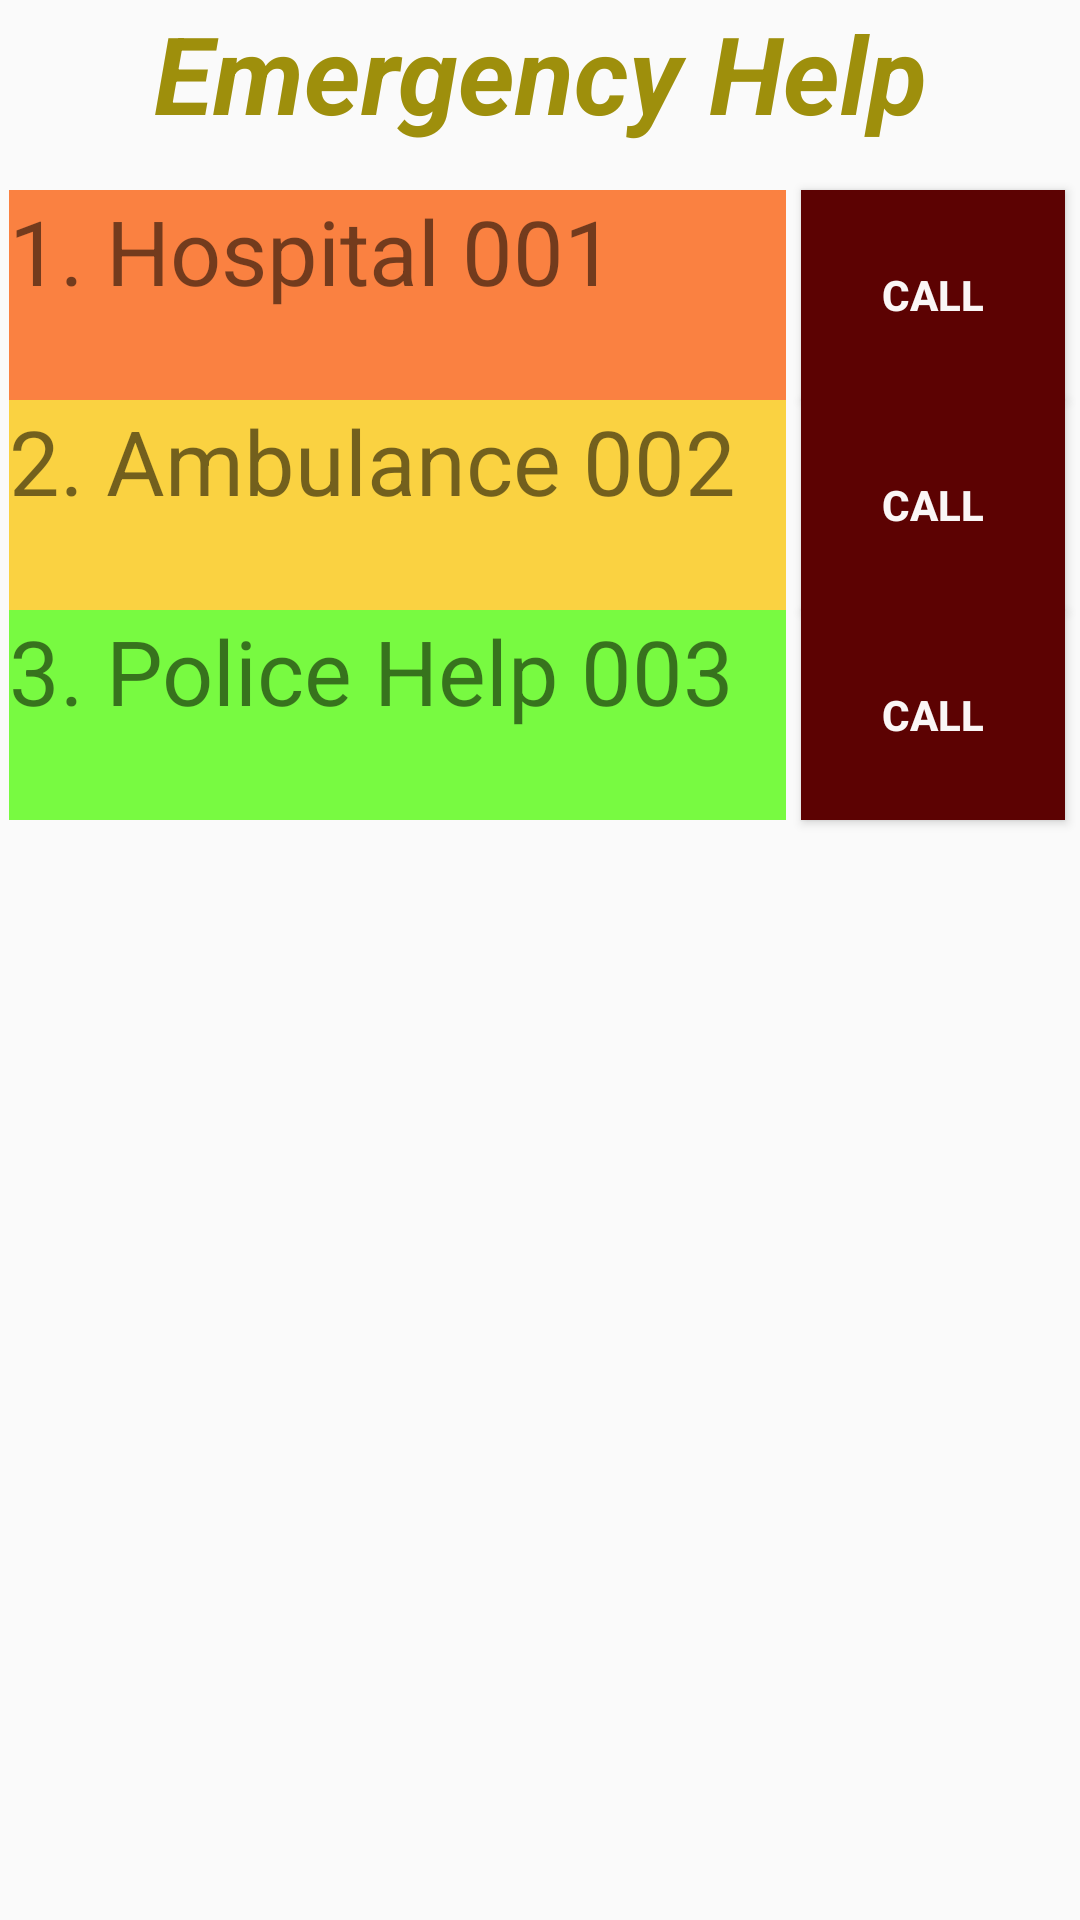

Here is an Android app screen rendered from its layout file. Give the layout XML and the strings, colors and styles it references.
<!-- AndroidManifest.xml: application theme AppTheme -->
<!-- res/layout/activity_chart.xml -->
<?xml version="1.0" encoding="utf-8"?>
<RelativeLayout xmlns:android="http://schemas.android.com/apk/res/android"
    xmlns:app="http://schemas.android.com/apk/res-auto"
    xmlns:tools="http://schemas.android.com/tools"
    android:layout_width="match_parent"
    android:layout_height="match_parent"
    tools:context=".Chart">

    <TextView
        android:id="@+id/textView20"
        android:layout_width="match_parent"
        android:layout_height="70dp"
        android:layout_below="@+id/textView19"
        android:layout_marginTop="0dp"
        android:layout_marginEnd="5dp"
        android:layout_toStartOf="@+id/btncall2"
        android:background="#FAD241"
        android:layout_marginStart="3dp"
        android:scrollbarSize="14dp"
        android:text="2. Ambulance 002"
        android:textSize="30sp"
        app:layout_constraintEnd_toStartOf="@+id/btncall"
        app:layout_constraintHorizontal_bias="0.0"
        app:layout_constraintStart_toStartOf="parent"
        app:layout_constraintTop_toBottomOf="@+id/textView19" />

    <TextView
        android:id="@+id/textView21"
        android:layout_width="match_parent"
        android:layout_height="70dp"
        android:layout_below="@+id/textView20"
        android:layout_marginTop="0dp"
        android:layout_marginEnd="5dp"
        android:layout_marginStart="3dp"
        android:layout_toStartOf="@+id/btncall"
        android:background="#78FA41"
        android:scrollbarSize="14dp"
        android:text="3. Police Help 003"
        android:textSize="30sp"
        app:layout_constraintEnd_toStartOf="@+id/btncall"
        app:layout_constraintHorizontal_bias="0.0"
        app:layout_constraintStart_toStartOf="parent"
        app:layout_constraintTop_toBottomOf="@+id/textView20" />

    <TextView
        android:id="@+id/textView17"
        android:layout_width="match_parent"
        android:layout_height="wrap_content"
        android:layout_alignParentStart="true"
        android:layout_alignParentTop="true"
        android:layout_alignParentEnd="true"
        android:layout_marginStart="0dp"
        android:layout_marginTop="0dp"
        android:layout_marginEnd="0dp"
        android:backgroundTint="#7FC5EF"
        android:foregroundTint="#F3B7B7"
        android:text="Emergency Help"
        android:textAlignment="center"
        android:textColor="#9E8F0C"
        android:textSize="36sp"
        android:textStyle="bold|italic"
        android:layout_marginBottom="10dp"
        app:layout_constraintBottom_toBottomOf="parent"
        app:layout_constraintEnd_toEndOf="parent"
        app:layout_constraintStart_toStartOf="parent"
        app:layout_constraintTop_toTopOf="parent"
        app:layout_constraintVertical_bias="0.05" />

    <TextView
        android:id="@+id/textView19"
        android:layout_width="match_parent"
        android:layout_height="70dp"
        android:layout_below="@+id/textView17"
        android:layout_marginTop="5dp"
        android:layout_marginEnd="5dp"
        android:layout_marginStart="3dp"
        android:layout_toStartOf="@+id/btncall3"
        android:background="#FA8141"
        android:scrollbarSize="14dp"
        android:text="1. Hospital 001"
        android:textSize="30sp"
        app:layout_constraintEnd_toStartOf="@+id/btncall"
        app:layout_constraintHorizontal_bias="0.0"
        app:layout_constraintStart_toStartOf="parent"
        app:layout_constraintTop_toBottomOf="@+id/textView17" />

    <Button
        android:id="@+id/btncall"
        android:layout_width="wrap_content"
        android:layout_height="70dp"
        android:layout_below="@+id/textView20"
        android:layout_alignParentEnd="true"
        android:layout_marginTop="0dp"
        android:layout_marginEnd="5dp"
        android:layout_marginBottom="0dp"
        android:background="#5C0202"
        android:text="Call"
        android:textColor="#FAF6F6"
        android:textStyle="bold"
        app:layout_constraintBottom_toTopOf="@+id/textView20"
        app:layout_constraintEnd_toEndOf="parent"
        app:layout_constraintHorizontal_bias="1.0"
        app:layout_constraintStart_toStartOf="parent"
        app:layout_constraintTop_toBottomOf="@+id/textView17"
        app:layout_constraintVertical_bias="1.0" />

    <Button
        android:id="@+id/btncall2"
        android:layout_width="wrap_content"
        android:layout_height="70dp"
        android:layout_below="@+id/textView19"
        android:layout_alignParentEnd="true"
        android:layout_marginTop="0dp"
        android:layout_marginEnd="5dp"
        android:background="#5C0202"
        android:text="Call"
        android:textColor="#FAF6F6"
        android:textStyle="bold"
        app:layout_constraintBottom_toTopOf="@+id/btncall3"
        app:layout_constraintEnd_toEndOf="parent"
        app:layout_constraintHorizontal_bias="0.953"
        app:layout_constraintStart_toStartOf="parent"
        app:layout_constraintTop_toBottomOf="@+id/btncall" />

    <Button
        android:id="@+id/btncall3"
        android:layout_width="wrap_content"
        android:layout_height="70dp"
        android:layout_below="@+id/textView17"
        android:layout_alignParentEnd="true"
        android:layout_marginTop="5dp"
        android:layout_marginEnd="5dp"
        android:background="#5C0202"
        android:text="Call"
        android:textColor="#FAF6F6"
        android:textStyle="bold"
        app:layout_constraintBottom_toBottomOf="parent"
        app:layout_constraintEnd_toEndOf="parent"
        app:layout_constraintHorizontal_bias="0.953"
        app:layout_constraintStart_toStartOf="parent"
        app:layout_constraintTop_toBottomOf="@+id/btncall"
        app:layout_constraintVertical_bias="0.209" />
</RelativeLayout>
<!-- resources referenced by this layout -->
<resources>
  <style name="AppTheme" parent="Theme.AppCompat.Light.NoActionBar">
          
          <item name="colorPrimary">@color/colorPrimary</item>
          <item name="colorPrimaryDark">@color/colorPrimaryDark</item>
          <item name="colorAccent">@color/colorAccent</item>
      </style>
  <color name="colorPrimary">#2196F3</color>
  <color name="colorPrimaryDark">#1878A3</color>
  <color name="colorAccent">#009688</color>
</resources>
